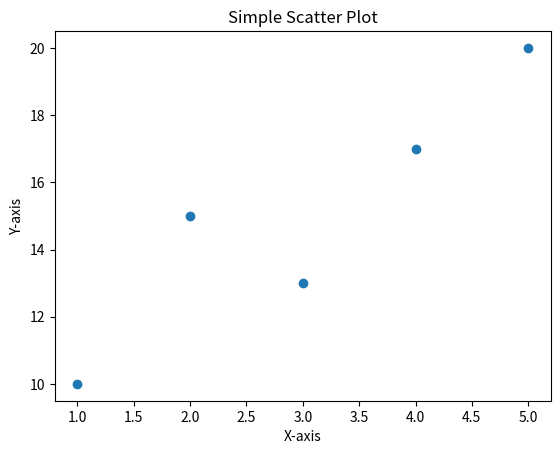

Recreate this plot in Python.
import matplotlib.pyplot as plt

# Sample data
x = [1, 2, 3, 4, 5]
y = [10, 15, 13, 17, 20]

# Create scatter plot
plt.scatter(x, y)

# Add title and labels
plt.title("Simple Scatter Plot")
plt.xlabel("X-axis")
plt.ylabel("Y-axis")

# Show plot
plt.show()
